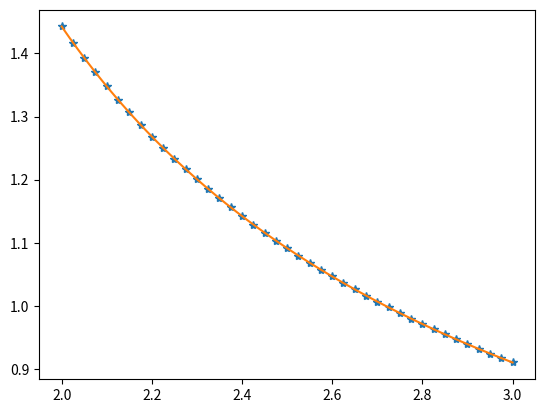

Reproduce this figure in Python.
import numpy as np
from scipy.interpolate import CubicSpline


def fun(x):
    return 1/np.log(x)
from matplotlib import pyplot as plt
plt.ion()

#x=np.linspace(-np.pi,np.pi,21)
x=np.linspace(2,3,41)
dx=x[1]-x[0]
#y=np.sin(x)
y=fun(x)

#y[:5]=y[5]
#y[5]=y[5]+1


spln=CubicSpline(x,y)
xx=np.linspace(x[0],x[-1],2001)
yy=spln(xx)

truth=fun(xx)
plt.clf()
plt.plot(x,y,'*')
plt.plot(xx,yy)
#plt.plot(xx,truth)
plt.show()
print('err is ',np.std(truth-yy))
